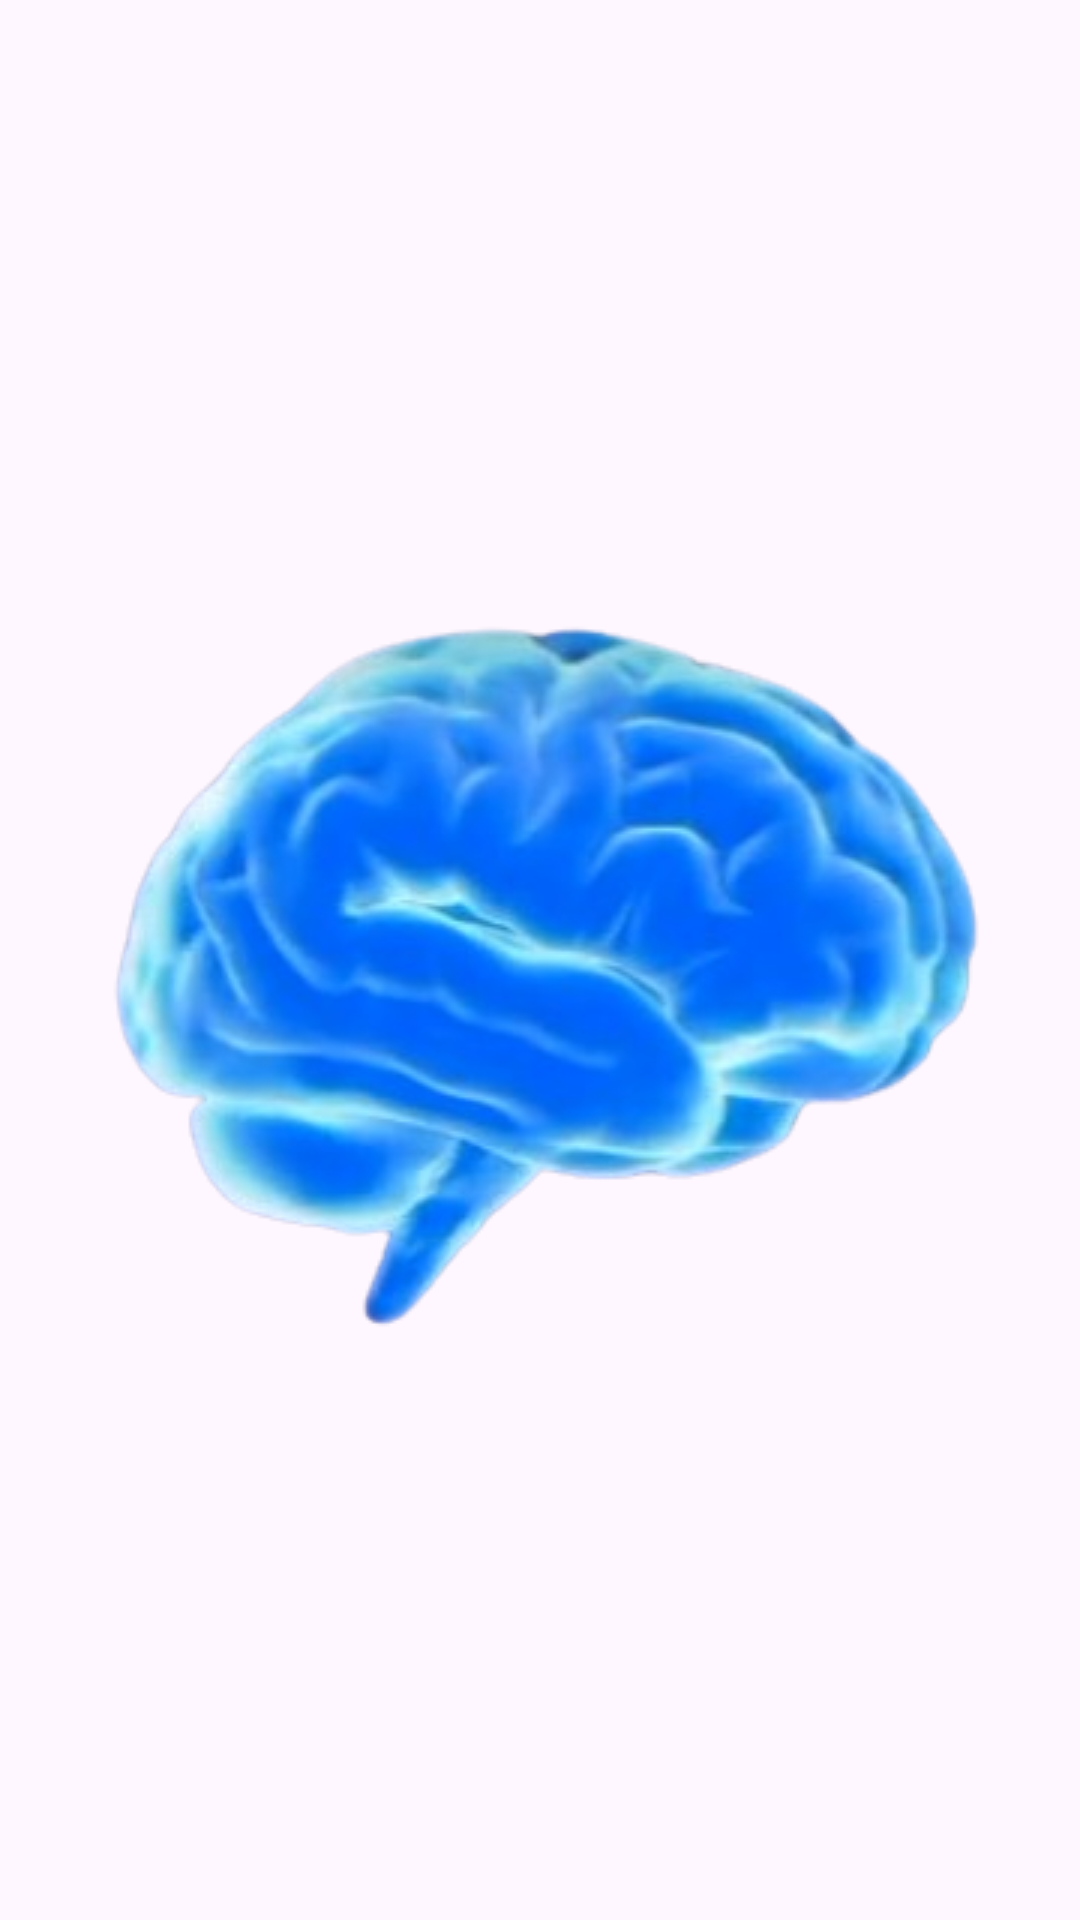

Produce the Android XML layout that renders to this screen, including the resource entries it uses.
<!-- AndroidManifest.xml: application theme Theme.LeitnerBox -->
<!-- res/layout/fragment_splash.xml -->
<?xml version="1.0" encoding="utf-8"?>
<androidx.constraintlayout.widget.ConstraintLayout xmlns:android="http://schemas.android.com/apk/res/android"
    android:layout_width="match_parent"
    android:layout_height="match_parent"
    xmlns:app="http://schemas.android.com/apk/res-auto">

    <androidx.appcompat.widget.AppCompatImageView
        android:layout_width="wrap_content"
        android:layout_height="wrap_content"
        android:src="@drawable/app_logo"
        app:layout_constraintStart_toStartOf="parent"
        app:layout_constraintEnd_toEndOf="parent"
        app:layout_constraintTop_toTopOf="parent"
        app:layout_constraintBottom_toBottomOf="parent"/>

</androidx.constraintlayout.widget.ConstraintLayout>
<!-- resources referenced by this layout -->
<resources>
  <!-- drawable app_logo: png bitmap (drawable, 94404 bytes) -->
  <style name="Theme.LeitnerBox" parent="Base.Theme.LeitnerBox" />
  <style name="Base.Theme.LeitnerBox" parent="Theme.Material3.DayNight.NoActionBar">
          
          <item name="colorPrimary">@color/blue</item>
          <item name="colorPrimaryVariant">@color/dark_blue</item>
          <item name="colorOnPrimary">@color/white</item>
          
  
      </style>
  <color name="blue">#2988DF</color>
  <color name="dark_blue">#123B62</color>
  <color name="white">#FFFFFF</color>
</resources>
